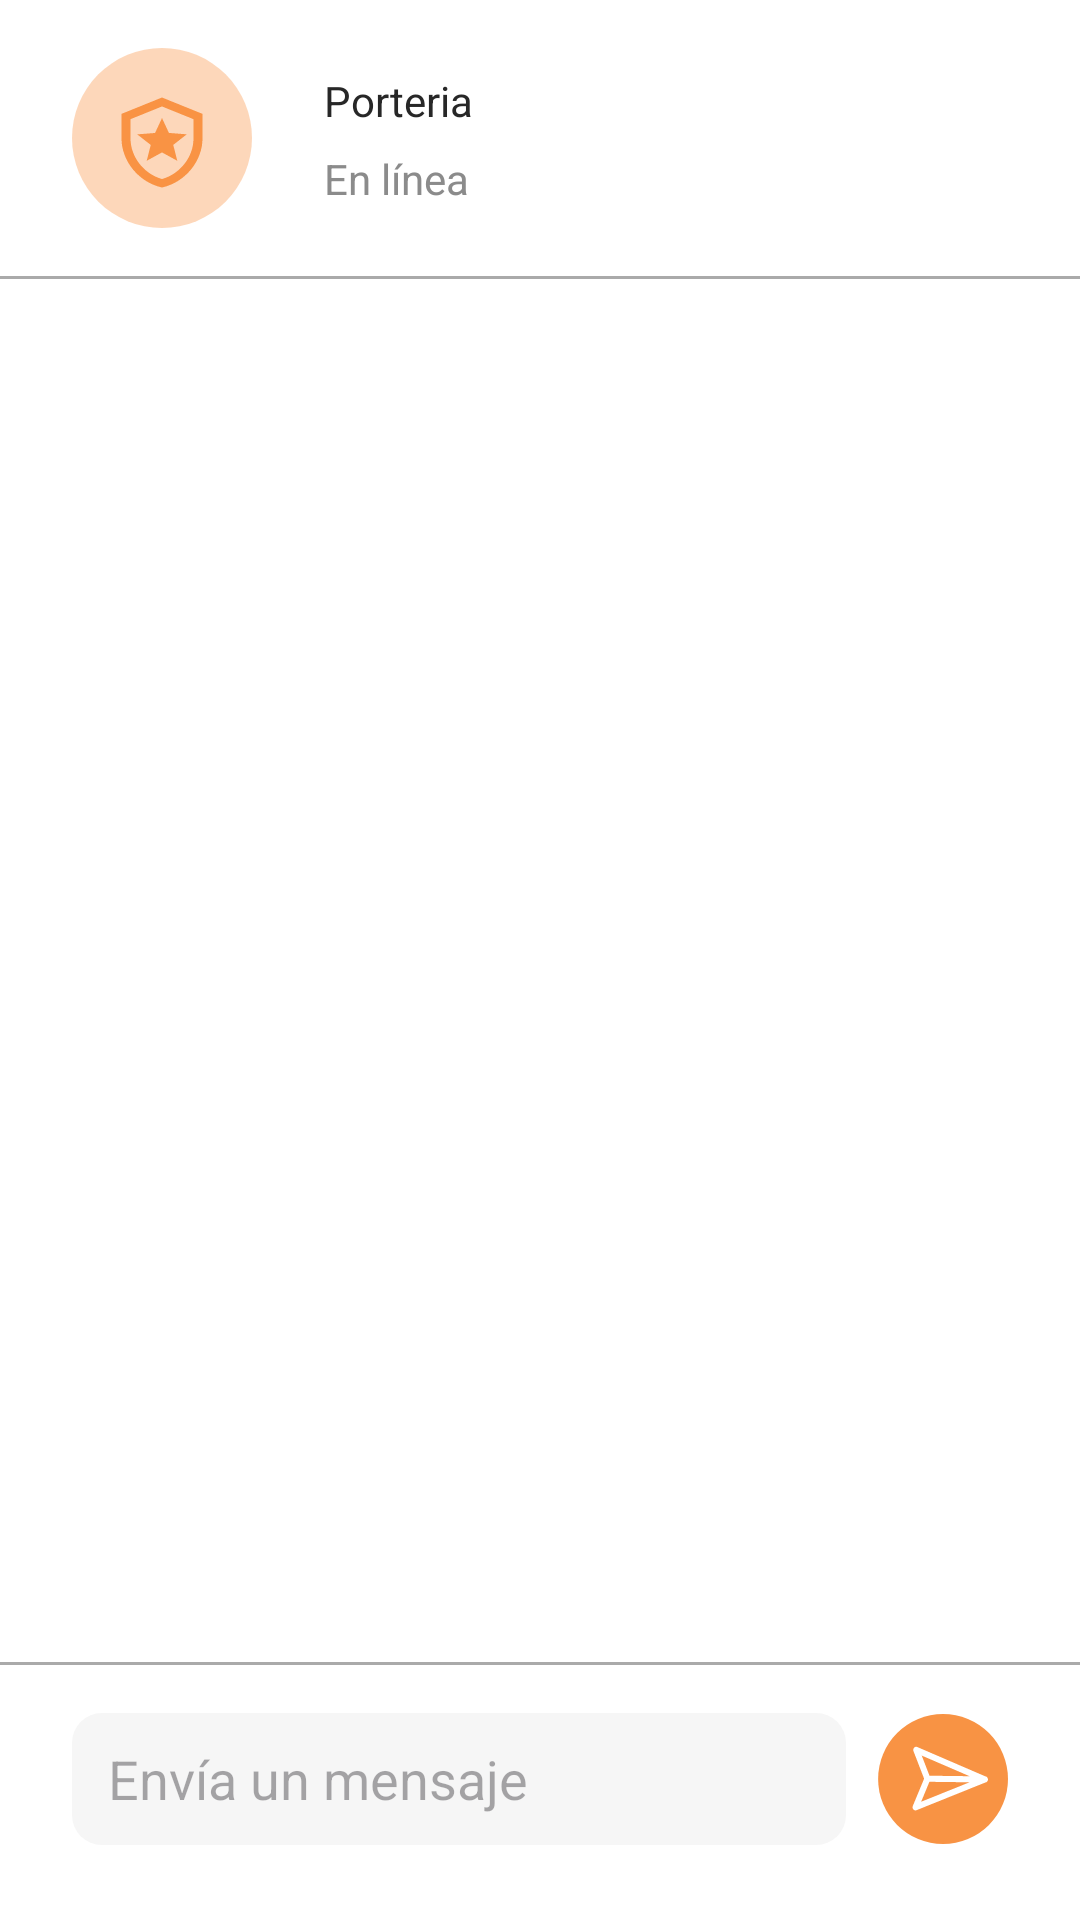

Write the Android layout XML for this screen, with the resource values it uses.
<!-- AndroidManifest.xml: application theme Theme.Flatty -->
<!-- res/layout/fragment_chat_resident.xml -->
<?xml version="1.0" encoding="utf-8"?>
<androidx.constraintlayout.widget.ConstraintLayout xmlns:android="http://schemas.android.com/apk/res/android"
    xmlns:app="http://schemas.android.com/apk/res-auto"
    xmlns:tools="http://schemas.android.com/tools"
    android:layout_width="match_parent"
    android:layout_height="match_parent"
    android:background="#FFFFFF">

    <ImageView
        android:id="@+id/ivProfilePhoto"
        android:layout_width="wrap_content"
        android:layout_height="wrap_content"
        android:layout_marginStart="24dp"
        android:layout_marginTop="16dp"
        app:layout_constraintStart_toStartOf="parent"
        app:layout_constraintTop_toTopOf="parent"
        app:srcCompat="@drawable/group_3015" />

    <TextView
        android:id="@+id/twProfileName"
        android:layout_width="wrap_content"
        android:layout_height="wrap_content"
        android:layout_marginStart="24dp"
        android:layout_marginTop="8dp"
        android:text="Porteria"
        android:textColor="#272727"
        app:layout_constraintStart_toEndOf="@+id/ivProfilePhoto"
        app:layout_constraintTop_toTopOf="@+id/ivProfilePhoto" />

    <TextView
        android:id="@+id/txtProfileStatus"
        android:layout_width="wrap_content"
        android:layout_height="wrap_content"
        android:layout_marginStart="24dp"
        android:text="En línea"
        android:textColor="#8B8B8B"
        app:layout_constraintBottom_toBottomOf="@+id/ivProfilePhoto"
        app:layout_constraintStart_toEndOf="@+id/ivProfilePhoto"
        app:layout_constraintTop_toBottomOf="@+id/twProfileName" />

    <EditText
        android:id="@+id/tpMessage"
        android:layout_width="0dp"
        android:layout_height="wrap_content"
        android:layout_marginStart="24dp"
        android:layout_marginEnd="8dp"
        android:hint="Envía un mensaje"
        android:ems="10"
        android:inputType="textPersonName"
        android:textColor="#272727"
        android:background="@drawable/edit_text_round_container"
        app:layout_constraintBottom_toBottomOf="@+id/ivBtnAddMessage"
        app:layout_constraintEnd_toStartOf="@+id/ivBtnAddMessage"
        app:layout_constraintStart_toStartOf="parent"
        app:layout_constraintTop_toTopOf="@+id/ivBtnAddMessage" />

    <ImageView
        android:id="@+id/ivBtnAddMessage"
        android:layout_width="46dp"
        android:layout_height="46dp"
        android:layout_marginEnd="24dp"
        android:layout_marginBottom="24dp"
        app:layout_constraintBottom_toBottomOf="parent"
        app:layout_constraintEnd_toEndOf="parent"
        app:srcCompat="@drawable/gio_send_message_btn" />

    <View
        android:id="@+id/view2"
        android:layout_width="match_parent"
        android:layout_height="1dp"
        android:layout_marginTop="16dp"
        android:background="@android:color/darker_gray"
        app:layout_constraintEnd_toEndOf="parent"
        app:layout_constraintStart_toStartOf="parent"
        app:layout_constraintTop_toBottomOf="@+id/ivProfilePhoto" />

    <View
        android:id="@+id/view"
        android:layout_width="match_parent"
        android:layout_height="1dp"
        android:layout_marginBottom="16dp"
        android:background="@android:color/darker_gray"
        app:layout_constraintBottom_toTopOf="@+id/tpMessage"
        app:layout_constraintEnd_toEndOf="parent"
        app:layout_constraintHorizontal_bias="0.0"
        app:layout_constraintStart_toStartOf="parent" />

    <androidx.recyclerview.widget.RecyclerView
        android:id="@+id/ChatRecycler"
        android:layout_width="0dp"
        android:layout_height="0dp"
        android:layout_marginStart="16dp"
        android:layout_marginTop="16dp"
        android:layout_marginEnd="16dp"
        android:layout_marginBottom="16dp"
        app:layout_constraintBottom_toTopOf="@+id/view"
        app:layout_constraintEnd_toEndOf="parent"
        app:layout_constraintStart_toStartOf="parent"
        app:layout_constraintTop_toBottomOf="@+id/view2" />
</androidx.constraintlayout.widget.ConstraintLayout>
<!-- resources referenced by this layout -->
<resources>
  <!-- drawable edit_text_round_container (drawable) -->
  <?xml version="1.0" encoding="utf-8"?>
  <shape android:shape="rectangle"
      xmlns:android="http://schemas.android.com/apk/res/android">
  
      <corners android:radius="10dp"/>
      <size android:width="308dp" android:height="44dp"/>
      <solid android:color="#F6F6F6"/>
      <padding android:left="12dp"/>
  </shape>
  <!-- drawable gio_send_message_btn (drawable) -->
  <vector xmlns:android="http://schemas.android.com/apk/res/android"
      android:width="34dp"
      android:height="34dp"
      android:viewportWidth="34"
      android:viewportHeight="34">
    <path
        android:pathData="M18,17m-16,0a16,16 0,1 1,32 0a16,16 0,1 1,-32 0"
        android:fillColor="#F89344"/>
    <path
        android:pathData="M28.282,17.109L11.401,9.829L14.141,16.934M28.282,17.109L11.226,23.97L14.141,16.934M28.282,17.109L14.141,16.934"
        android:strokeLineJoin="round"
        android:strokeWidth="1.5"
        android:fillColor="#00000000"
        android:strokeColor="#ffffff"
        android:strokeLineCap="round"/>
  </vector>
  <!-- drawable group_3015 (drawable) -->
  <vector xmlns:android="http://schemas.android.com/apk/res/android"
      android:width="60dp"
      android:height="60dp"
      android:viewportWidth="60"
      android:viewportHeight="60">
    <path
        android:pathData="M33.75,32.305L35.1,37.596L30,34.8L24.9,37.596L26.25,32.318L21.75,28.786L27.69,28.323L30,23.346L32.31,28.309L38.25,28.773L33.75,32.305ZM30,19.486L40.5,23.727V30.136C40.5,36.3 36.03,41.986 30,43.677C23.97,41.986 19.5,36.3 19.5,30.136V23.727L30,19.486ZM30,16.5L16.5,21.955V30.136C16.5,37.704 22.26,44.782 30,46.5C37.74,44.782 43.5,37.704 43.5,30.136V21.955L30,16.5Z"
        android:fillColor="#F89344"/>
    <path
        android:pathData="M30,30m-30,0a30,30 0,1 1,60 0a30,30 0,1 1,-60 0"
        android:fillColor="#F89344"
        android:fillAlpha="0.37"/>
  </vector>
  <style name="Theme.Flatty" parent="Theme.Material3.Light.NoActionBar">
          
          <item name="colorPrimary">@color/purple_500</item>
          <item name="colorPrimaryVariant">@color/purple_700</item>
          <item name="colorOnPrimary">@color/white</item>
          
          <item name="colorSecondary">@color/teal_200</item>
          <item name="colorSecondaryVariant">@color/teal_700</item>
          <item name="colorOnSecondary">@color/black</item>
          
          <item name="android:statusBarColor" tools:targetApi="l">@color/transparent</item>
          
          <item name="fontFamily">@font/roboto</item>
      </style>
  <color name="purple_500">#FF6200EE</color>
  <color name="purple_700">#FF3700B3</color>
  <color name="white">#FFFFFFFF</color>
  <color name="teal_200">#FF03DAC5</color>
  <color name="teal_700">#FF018786</color>
  <color name="black">#FF000000</color>
  <color name="transparent">#00FFFFFF</color>
</resources>
